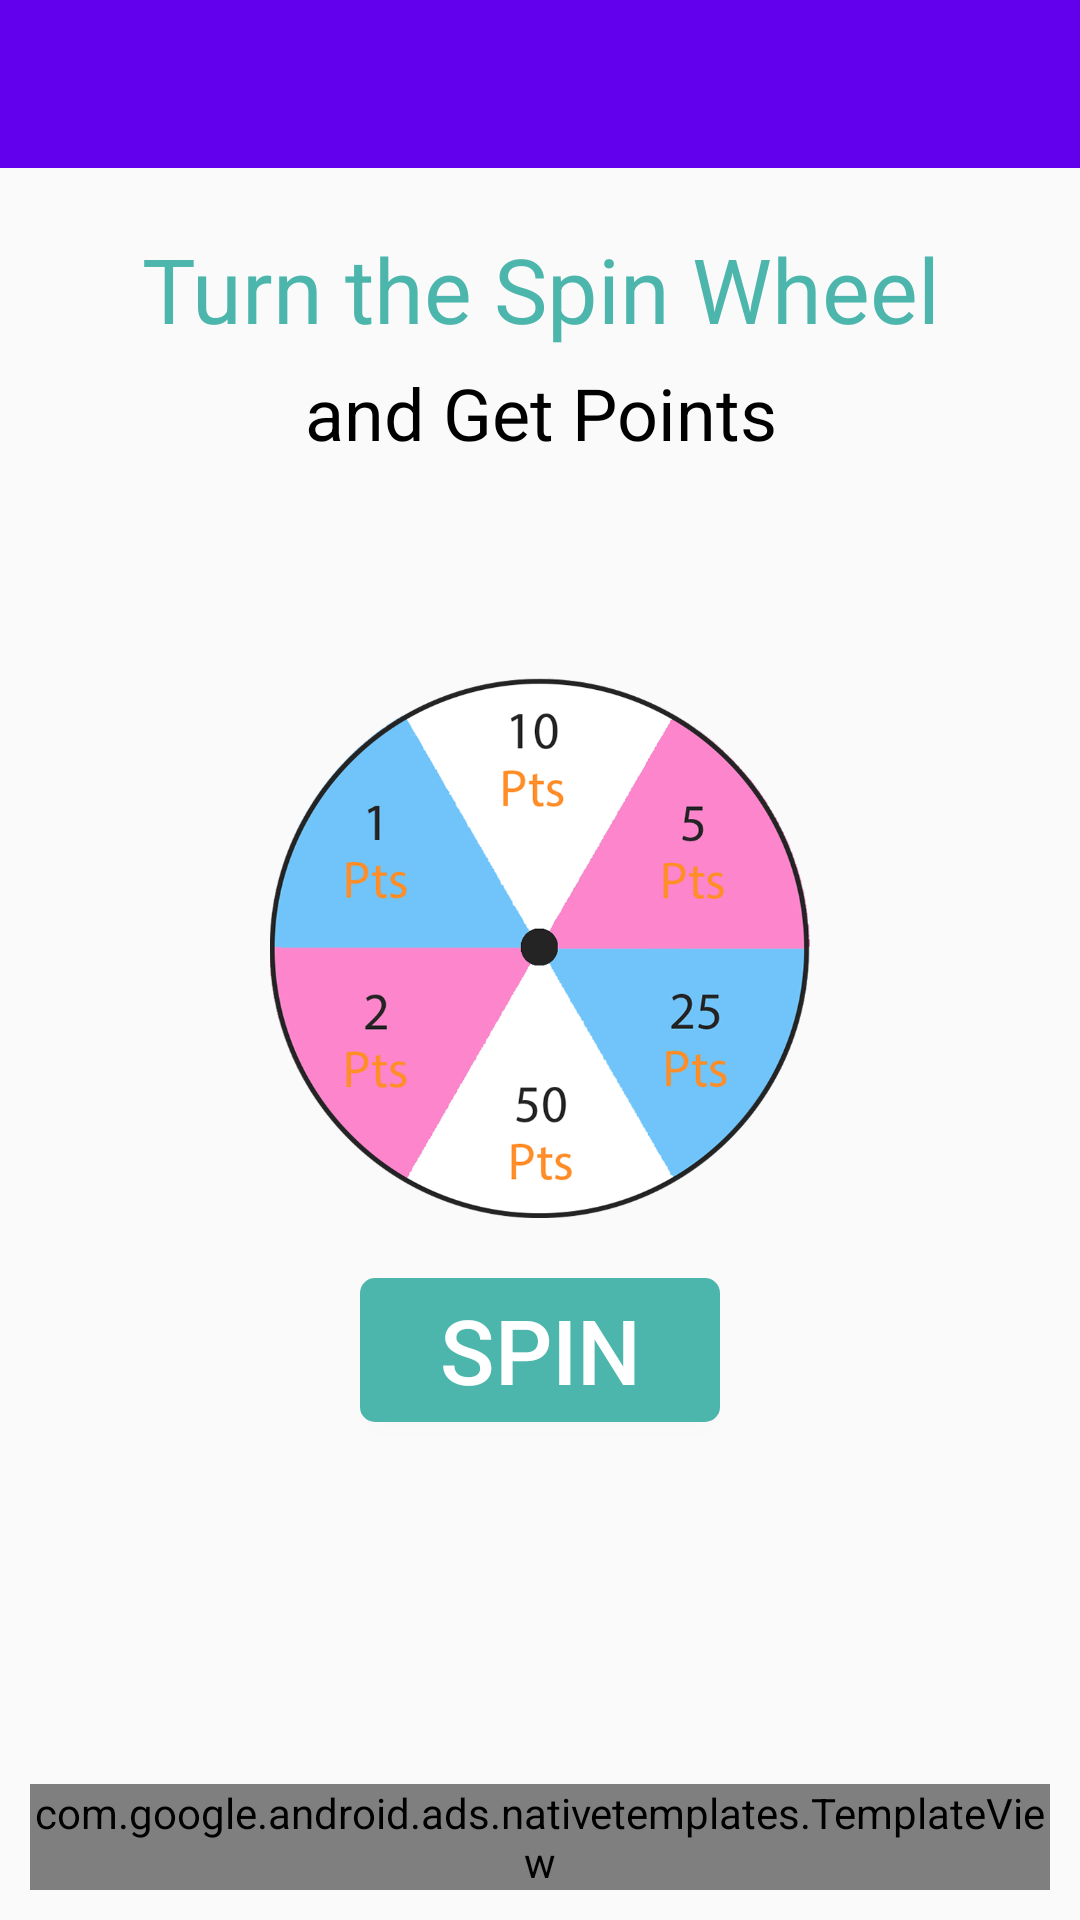

Reconstruct the res/layout file that produces this screen, plus the resources it refers to.
<!-- AndroidManifest.xml: application theme AppTheme -->
<!-- res/layout/activity_free_spin.xml -->
<?xml version="1.0" encoding="utf-8"?>
<androidx.constraintlayout.widget.ConstraintLayout xmlns:android="http://schemas.android.com/apk/res/android"
    xmlns:app="http://schemas.android.com/apk/res-auto"
    xmlns:tools="http://schemas.android.com/tools"
    android:layout_width="match_parent"
    android:layout_height="match_parent"
    tools:context=".FreeSpinActivity">

    <androidx.appcompat.widget.Toolbar
        android:id="@+id/toolbar"
        android:layout_width="match_parent"
        android:layout_height="wrap_content"
        android:background="?attr/colorPrimary"
        android:minHeight="?attr/actionBarSize"
        android:theme="@style/ThemeOverlay.AppCompat.Dark.ActionBar"
        app:layout_constraintEnd_toEndOf="parent"
        app:layout_constraintStart_toStartOf="parent"
        app:layout_constraintTop_toTopOf="parent">
    </androidx.appcompat.widget.Toolbar>

    <TextView
        android:id="@+id/textView15"
        android:layout_width="wrap_content"
        android:layout_height="wrap_content"
        android:layout_marginTop="20dp"
        android:text="@string/turn_the_spin_wheel"
        android:textAlignment="center"
        android:textColor="@color/fontColor"
        android:textSize="30sp"
        app:layout_constraintEnd_toEndOf="parent"
        app:layout_constraintStart_toStartOf="parent"
        app:layout_constraintTop_toBottomOf="@+id/toolbar" />

    <TextView
        android:id="@+id/textView16"
        android:layout_width="wrap_content"
        android:layout_height="wrap_content"
        android:layout_marginTop="5dp"
        android:text="@string/and_get_points"
        android:textAlignment="center"
        android:textColor="@android:color/black"
        android:textSize="24sp"
        app:layout_constraintEnd_toEndOf="parent"
        app:layout_constraintStart_toStartOf="parent"
        app:layout_constraintTop_toBottomOf="@+id/textView15" />

    <TextView
        android:id="@+id/tvSPoints"
        android:layout_width="wrap_content"
        android:layout_height="wrap_content"
        android:layout_marginTop="20dp"
        android:textColor="#000000"
        android:textSize="24sp"
        app:layout_constraintEnd_toEndOf="parent"
        app:layout_constraintStart_toStartOf="parent"
        app:layout_constraintTop_toBottomOf="@+id/textView16" />

    <ImageView
        android:id="@+id/imgSpin"
        android:layout_width="180dp"
        android:layout_height="180dp"
        android:layout_marginTop="20dp"
        app:layout_constraintEnd_toEndOf="parent"
        app:layout_constraintStart_toStartOf="parent"
        app:layout_constraintTop_toBottomOf="@+id/tvSPoints"
        app:srcCompat="@drawable/spin_wheel" />

    <Button
        android:id="@+id/btnSpin"
        android:layout_width="0dp"
        android:layout_height="wrap_content"
        android:layout_marginLeft="120dp"
        android:layout_marginTop="20dp"
        android:layout_marginRight="120dp"
        android:background="@drawable/btn"
        android:text="@string/spin"
        android:textColor="#FFFFFF"
        android:textSize="30sp"
        app:layout_constraintEnd_toEndOf="parent"
        app:layout_constraintHorizontal_bias="0.498"
        app:layout_constraintStart_toStartOf="parent"
        app:layout_constraintTop_toBottomOf="@+id/imgSpin" />

    <com.google.android.ads.nativetemplates.TemplateView
        android:id="@+id/my_template"
        app:gnt_template_type="@layout/gnt_small_template_view"
        android:layout_margin="10dp"
        android:layout_width="0dp"
        android:layout_height="wrap_content"
        android:layout_marginBottom="20dp"
        app:layout_constraintBottom_toBottomOf="parent"
        app:layout_constraintEnd_toEndOf="parent"
        app:layout_constraintStart_toStartOf="parent" />

</androidx.constraintlayout.widget.ConstraintLayout>
<!-- resources referenced by this layout -->
<resources>
  <color name="fontColor">#4db6ac</color>
  <!-- drawable btn (drawable) -->
  <?xml version="1.0" encoding="utf-8"?>
  <selector xmlns:android="http://schemas.android.com/apk/res/android">
      <item>
          <shape>
              <stroke android:color="#4db6ac" android:width="2dp" />
              <solid android:color="#4db6ac"/>
              <corners android:radius="4dp"/>
          </shape>
      </item>
  </selector>
  <!-- drawable spin_wheel: png bitmap (drawable, 124611 bytes) -->
  <string name="and_get_points">and Get Points</string>
  <string name="spin">Spin</string>
  <string name="turn_the_spin_wheel">Turn the Spin Wheel</string>
  <style name="AppTheme" parent="Theme.AppCompat.Light.NoActionBar">
          
          <item name="colorPrimary">@color/colorPrimary</item>
          <item name="colorPrimaryDark">@color/colorPrimaryDark</item>
          <item name="colorAccent">@color/colorAccent</item>
      </style>
  <color name="colorPrimary">#6200EE</color>
  <color name="colorPrimaryDark">#3700B3</color>
  <color name="colorAccent">#03DAC5</color>
</resources>
